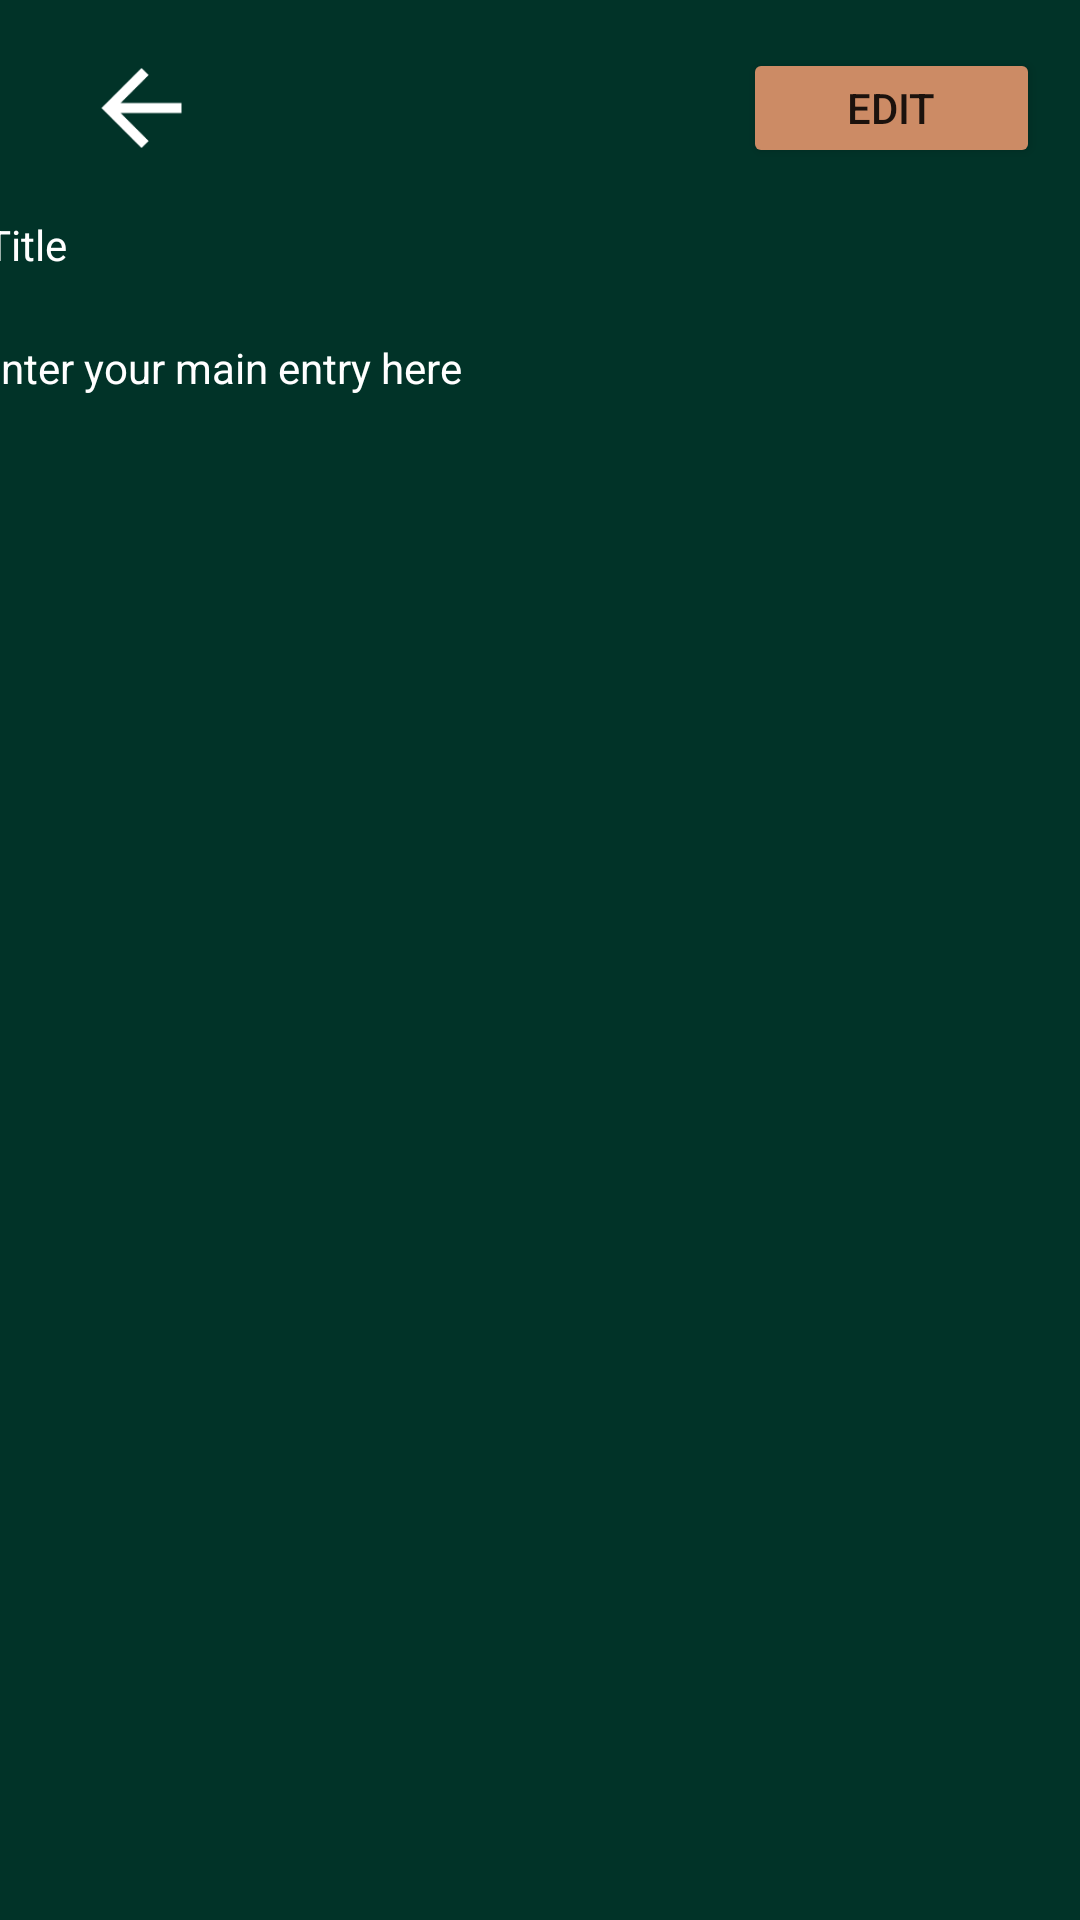

This screen was rendered from an Android layout file. Write that file and the resources it references.
<!-- AndroidManifest.xml: application theme Theme.TechnovatorsDiary -->
<!-- res/layout/activity_view_entry.xml -->
<?xml version="1.0" encoding="utf-8"?>
<androidx.constraintlayout.widget.ConstraintLayout xmlns:android="http://schemas.android.com/apk/res/android"
    xmlns:app="http://schemas.android.com/apk/res-auto"
    xmlns:tools="http://schemas.android.com/tools"
    android:id="@+id/main"
    android:layout_width="match_parent"
    android:layout_height="match_parent"
    tools:context=".ViewEntry"
    android:background="@color/app_background">

    <ImageView
        android:id="@+id/btnback"
        android:layout_width="67dp"
        android:layout_height="40dp"
        android:layout_marginStart="8dp"
        android:layout_marginTop="16dp"
        android:layout_marginEnd="32dp"
        app:layout_constraintEnd_toStartOf="@+id/tvdate"
        app:layout_constraintHorizontal_bias="0.5"
        app:layout_constraintStart_toStartOf="parent"
        app:layout_constraintTop_toTopOf="parent"
        app:srcCompat="@drawable/back_button" />

    <Button
        android:id="@+id/btnsave"
        android:layout_width="99dp"
        android:layout_height="40dp"
        android:layout_marginStart="32dp"
        android:layout_marginTop="16dp"
        android:layout_marginEnd="8dp"
        android:text="Edit"
        android:backgroundTint="@color/c2"
        app:layout_constraintEnd_toEndOf="parent"
        app:layout_constraintHorizontal_bias="0.5"
        app:layout_constraintStart_toEndOf="@+id/tvdate"
        app:layout_constraintTop_toTopOf="parent" />

    <TextView
        android:id="@+id/tvdate"
        android:layout_width="92dp"
        android:layout_height="40dp"
        android:layout_marginTop="16dp"
        android:textColor="@color/white"
        android:textAlignment="center"
        app:layout_constraintEnd_toStartOf="@+id/btnsave"
        app:layout_constraintHorizontal_bias="0.5"
        app:layout_constraintStart_toEndOf="@+id/btnback"
        app:layout_constraintTop_toTopOf="parent" />

    <TextView
        android:id="@+id/tvtitle"
        android:layout_width="370dp"
        android:layout_height="66dp"
        android:layout_marginStart="16dp"
        android:layout_marginTop="16dp"
        android:layout_marginEnd="16dp"
        android:hint="@string/title"
        android:inputType="text"
        android:textColorHint="@color/white"
        app:layout_constraintEnd_toEndOf="parent"
        app:layout_constraintStart_toStartOf="parent"
        app:layout_constraintTop_toBottomOf="@+id/tvdate" />

    <TextView
        android:id="@+id/tventry"
        android:layout_width="376dp"
        android:layout_height="536dp"
        android:layout_marginStart="16dp"
        android:layout_marginTop="16dp"
        android:layout_marginEnd="16dp"
        android:layout_marginBottom="32dp"
        android:ems="10"
        android:gravity="start|top"
        android:inputType="textMultiLine"
        app:layout_constraintBottom_toBottomOf="parent"
        app:layout_constraintEnd_toEndOf="parent"
        app:layout_constraintStart_toStartOf="parent"
        app:layout_constraintTop_toBottomOf="@+id/tvtitle"
        android:textColorHint="@color/white"
        android:hint="@string/mainentryhint"/>
</androidx.constraintlayout.widget.ConstraintLayout>
<!-- resources referenced by this layout -->
<resources>
  <color name="app_background">#013328</color>
  <color name="c2">#CC8B65</color>
  <color name="white">#FFFFFFFF</color>
  <!-- drawable back_button: png bitmap (drawable, 35564 bytes) -->
  <string name="mainentryhint">Enter your main entry here</string>
  <string name="title">Title</string>
  <style name="Theme.TechnovatorsDiary" parent="Theme.MaterialComponents.DayNight.NoActionBar">
          
          <item name="colorPrimary">@color/purple_500</item>
          <item name="colorPrimaryVariant">@color/purple_700</item>
          <item name="colorOnPrimary">@color/white</item>
          
          <item name="colorSecondary">@color/teal_200</item>
          <item name="colorSecondaryVariant">@color/teal_700</item>
          <item name="colorOnSecondary">@color/black</item>
          
          <item name="android:statusBarColor">?attr/colorPrimaryVariant</item>
          
      </style>
  <color name="purple_500">#FF6200EE</color>
  <color name="purple_700">#FF3700B3</color>
  <color name="teal_200">#FF03DAC5</color>
  <color name="teal_700">#FF018786</color>
  <color name="black">#FF000000</color>
</resources>
